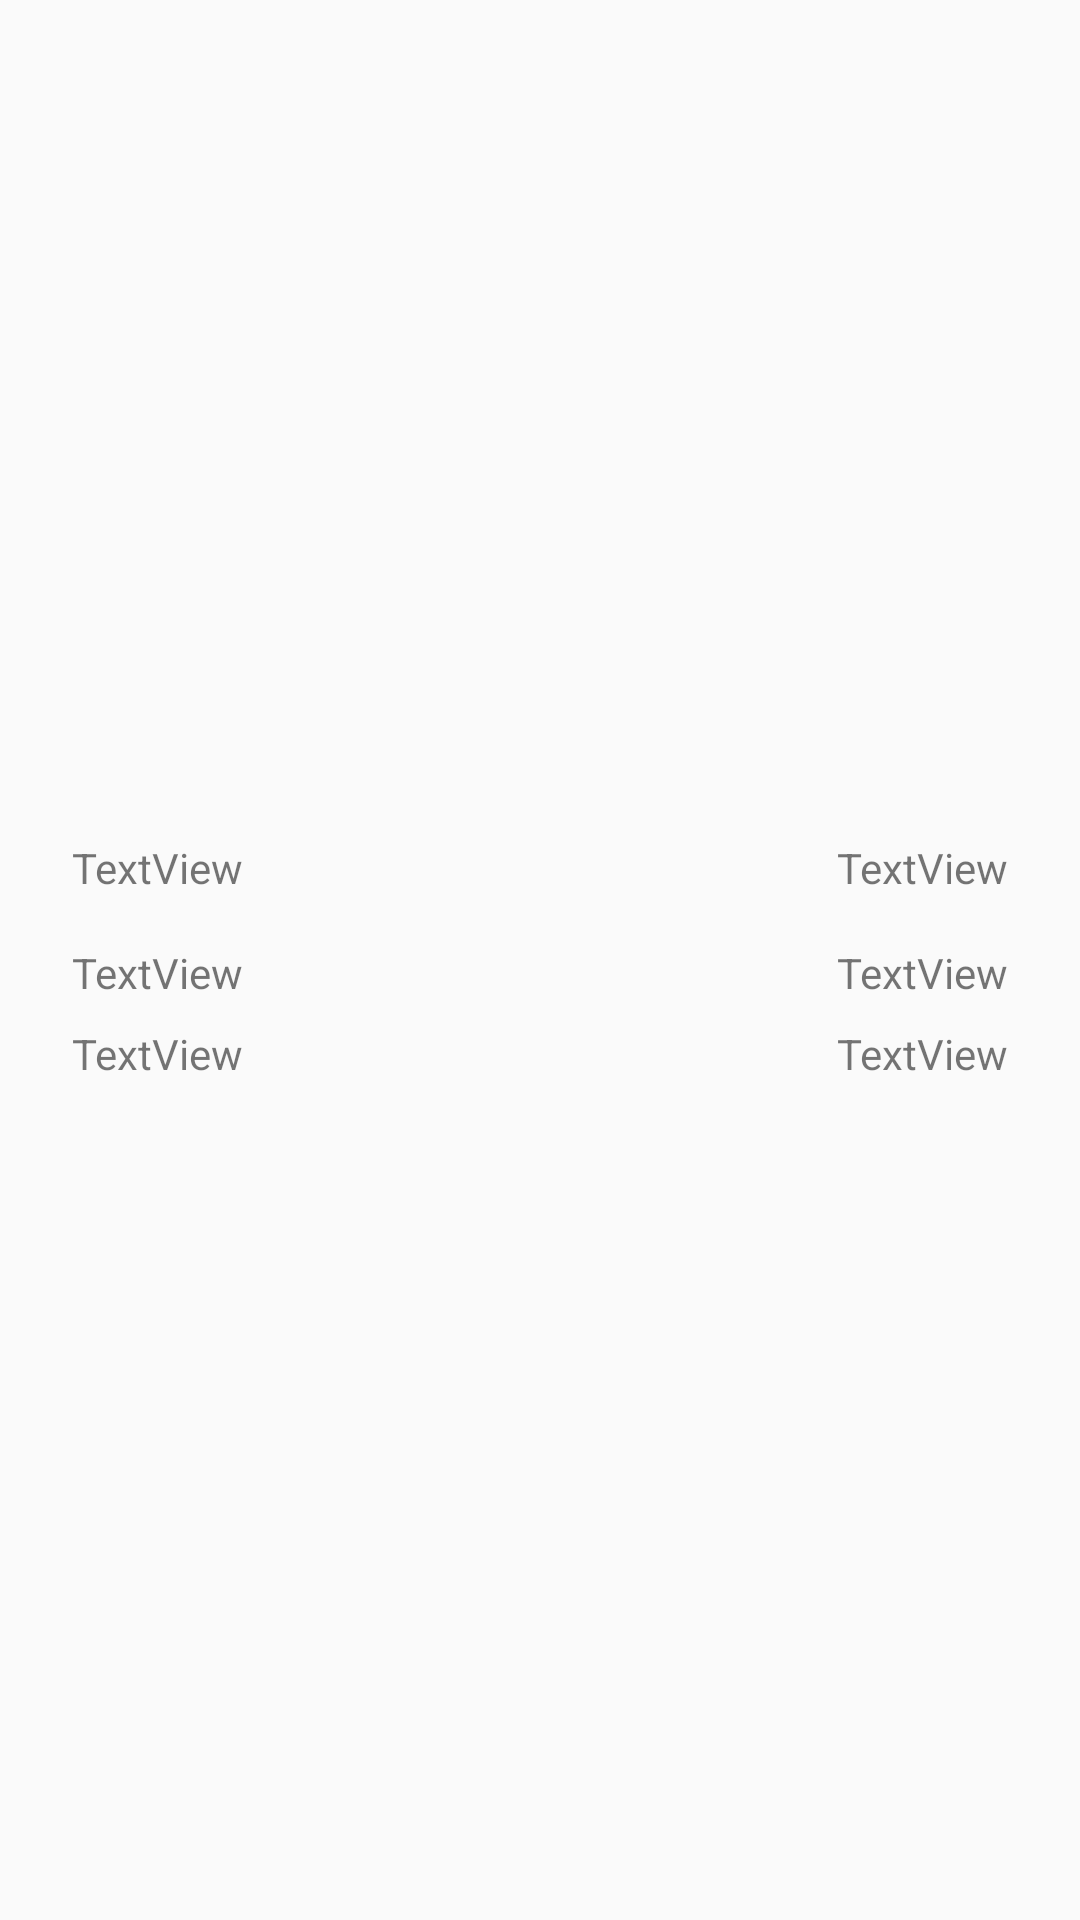

Layout XML and referenced resources for this Android screen:
<!-- AndroidManifest.xml: application theme AppThemeNoAppBar -->
<!-- res/layout/connection_card_row.xml -->
<?xml version="1.0" encoding="utf-8"?>
<android.support.constraint.ConstraintLayout xmlns:android="http://schemas.android.com/apk/res/android"
                                             xmlns:app="http://schemas.android.com/apk/res-auto"
                                             xmlns:tools="http://schemas.android.com/tools"
                                             android:layout_width="match_parent"
                                             android:layout_height="144dp"
                                             android:id="@+id/connection_card_row_layout">

    <android.support.constraint.ConstraintLayout
            android:layout_width="wrap_content"
            android:layout_height="wrap_content"
            android:layout_marginTop="8dp"
            app:layout_constraintTop_toTopOf="parent"
            app:layout_constraintStart_toStartOf="parent"
            android:layout_marginStart="24dp"
            android:layout_marginBottom="8dp"
            app:layout_constraintBottom_toBottomOf="parent"
            android:id="@+id/connection_card_row_left_layout">

        <TextView
                android:text="TextView"
                android:layout_width="wrap_content"
                android:layout_height="wrap_content"
                android:id="@+id/connection_card_row_from_textview"
                app:layout_constraintStart_toStartOf="parent"
                app:layout_constraintTop_toTopOf="parent"
                />

        <TextView
                android:text="TextView"
                android:layout_width="wrap_content"
                android:layout_height="wrap_content"
                android:id="@+id/connection_card_row_starttime_textview"
                android:layout_marginTop="16dp"
                app:layout_constraintTop_toBottomOf="@+id/connection_card_row_from_textview"
                app:layout_constraintStart_toStartOf="parent"
                />

        <TextView
                android:text="TextView"
                android:layout_width="wrap_content"
                android:layout_height="wrap_content"
                android:id="@+id/connection_card_row_duration_textview"
                android:layout_marginTop="8dp"
                app:layout_constraintTop_toBottomOf="@+id/connection_card_row_starttime_textview"
                app:layout_constraintStart_toStartOf="parent"
                />
    </android.support.constraint.ConstraintLayout>

    <android.support.constraint.ConstraintLayout
            android:layout_width="wrap_content"
            android:layout_height="wrap_content"
            android:layout_marginTop="8dp"
            app:layout_constraintTop_toTopOf="parent"
            android:layout_marginBottom="8dp"
            app:layout_constraintBottom_toBottomOf="parent"
            app:layout_constraintEnd_toEndOf="parent"
            android:layout_marginEnd="24dp"
            android:id="@+id/connection_card_row_right_layout">

        <TextView
                android:text="TextView"
                android:layout_width="wrap_content"
                android:layout_height="wrap_content"
                android:id="@+id/connection_card_row_to_textview"
                app:layout_constraintTop_toTopOf="parent"
                app:layout_constraintEnd_toEndOf="parent"
                />

        <TextView
                android:text="TextView"
                android:layout_width="wrap_content"
                android:layout_height="wrap_content"
                android:id="@+id/connection_card_row_endtime_textview"
                app:layout_constraintEnd_toEndOf="parent"
                android:layout_marginTop="16dp"
                app:layout_constraintTop_toBottomOf="@+id/connection_card_row_to_textview"/>

        <TextView
                android:text="TextView"
                android:layout_width="wrap_content"
                android:layout_height="wrap_content"
                android:id="@+id/connection_card_row_transfers_textview"
                android:layout_marginTop="8dp"
                app:layout_constraintTop_toBottomOf="@+id/connection_card_row_endtime_textview"
                app:layout_constraintEnd_toEndOf="parent"
                />
    </android.support.constraint.ConstraintLayout>
</android.support.constraint.ConstraintLayout>
<!-- resources referenced by this layout -->
<resources>
  <style name="AppThemeNoAppBar" parent="Theme.AppCompat.Light.NoActionBar">
          
          <item name="colorPrimary">@color/colorPrimary</item>
          <item name="colorPrimaryDark">@color/colorPrimaryDark</item>
          <item name="colorAccent">@color/colorAccent</item>
      </style>
  <color name="colorPrimary">#1e0033</color>
  <color name="colorPrimaryDark">#0e0018</color>
  <color name="colorAccent">#50e5c2</color>
</resources>
